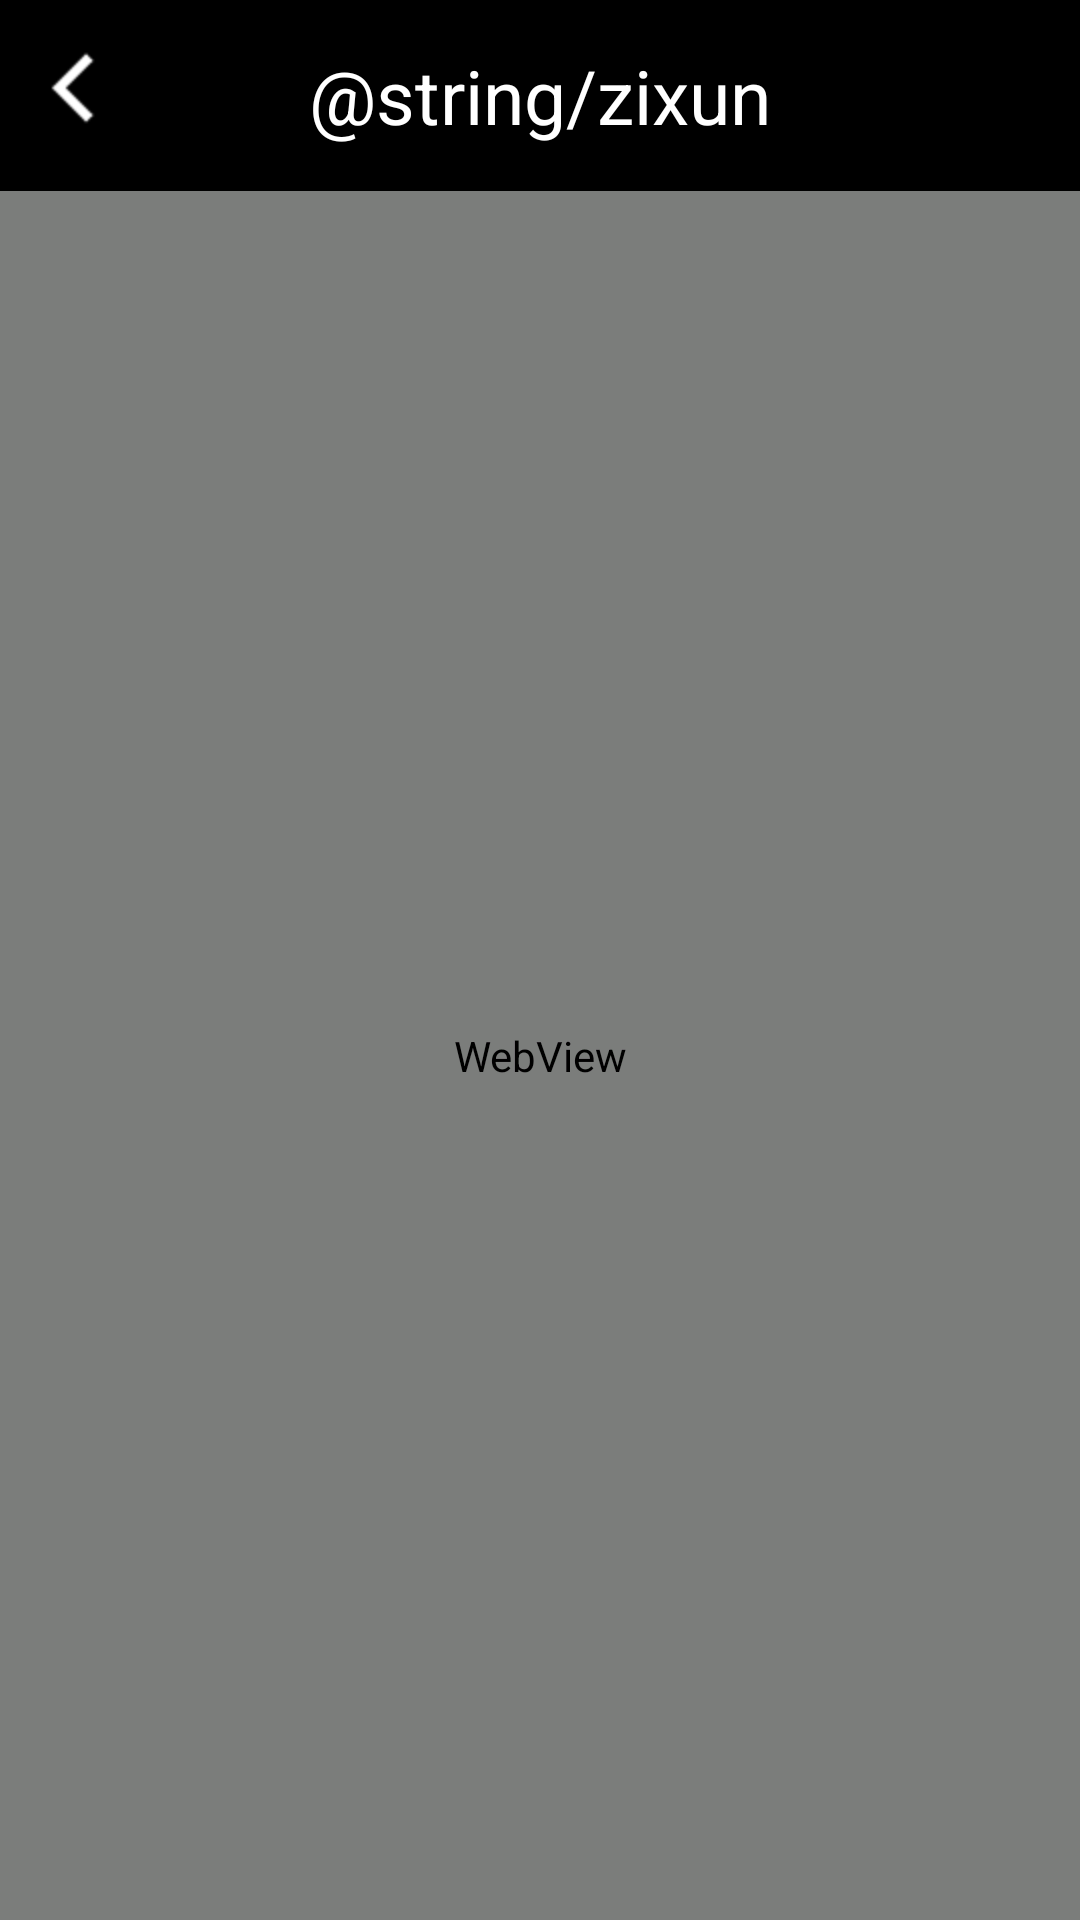

Produce the Android XML layout that renders to this screen, including the resource entries it uses.
<!-- AndroidManifest.xml: application theme android:Theme.NoTitleBar.Fullscreen -->
<!-- res/layout/activity_webview.xml -->
<LinearLayout xmlns:android="http://schemas.android.com/apk/res/android"
    xmlns:tools="http://schemas.android.com/tools"
    android:layout_width="match_parent"
    android:layout_height="match_parent"
    android:orientation="vertical" >

    <RelativeLayout
        android:id="@+id/webcolor"
        android:layout_width="match_parent"
        android:layout_height="wrap_content" >

        <ImageView
            android:id="@+id/web_back"
            android:layout_width="wrap_content"
            android:layout_height="wrap_content"
            android:layout_alignParentLeft="true"
            android:clickable="true"
            android:gravity="left"
            android:paddingBottom="15dip"
            android:paddingLeft="10dip"
            android:paddingTop="15dip"
            android:src="@drawable/back" />

        <TextView
            android:layout_width="wrap_content"
            android:layout_height="wrap_content"
            android:layout_centerHorizontal="true"
            android:gravity="center"
            android:paddingBottom="15dip"
            android:paddingTop="15dip"
            android:text="@string/zixun"
            android:textColor="@color/white"
            android:textSize="25sp" />
    </RelativeLayout>

    <WebView
        android:id="@+id/webView"
        android:layout_width="match_parent"
        android:layout_height="wrap_content"
        android:layout_weight="1.0"
        android:layerType="software" />

</LinearLayout>
<!-- resources referenced by this layout -->
<resources>
  <color name="white">#ffffff</color>
  <!-- drawable back: png bitmap (drawable-hdpi, 590 bytes) -->
</resources>
